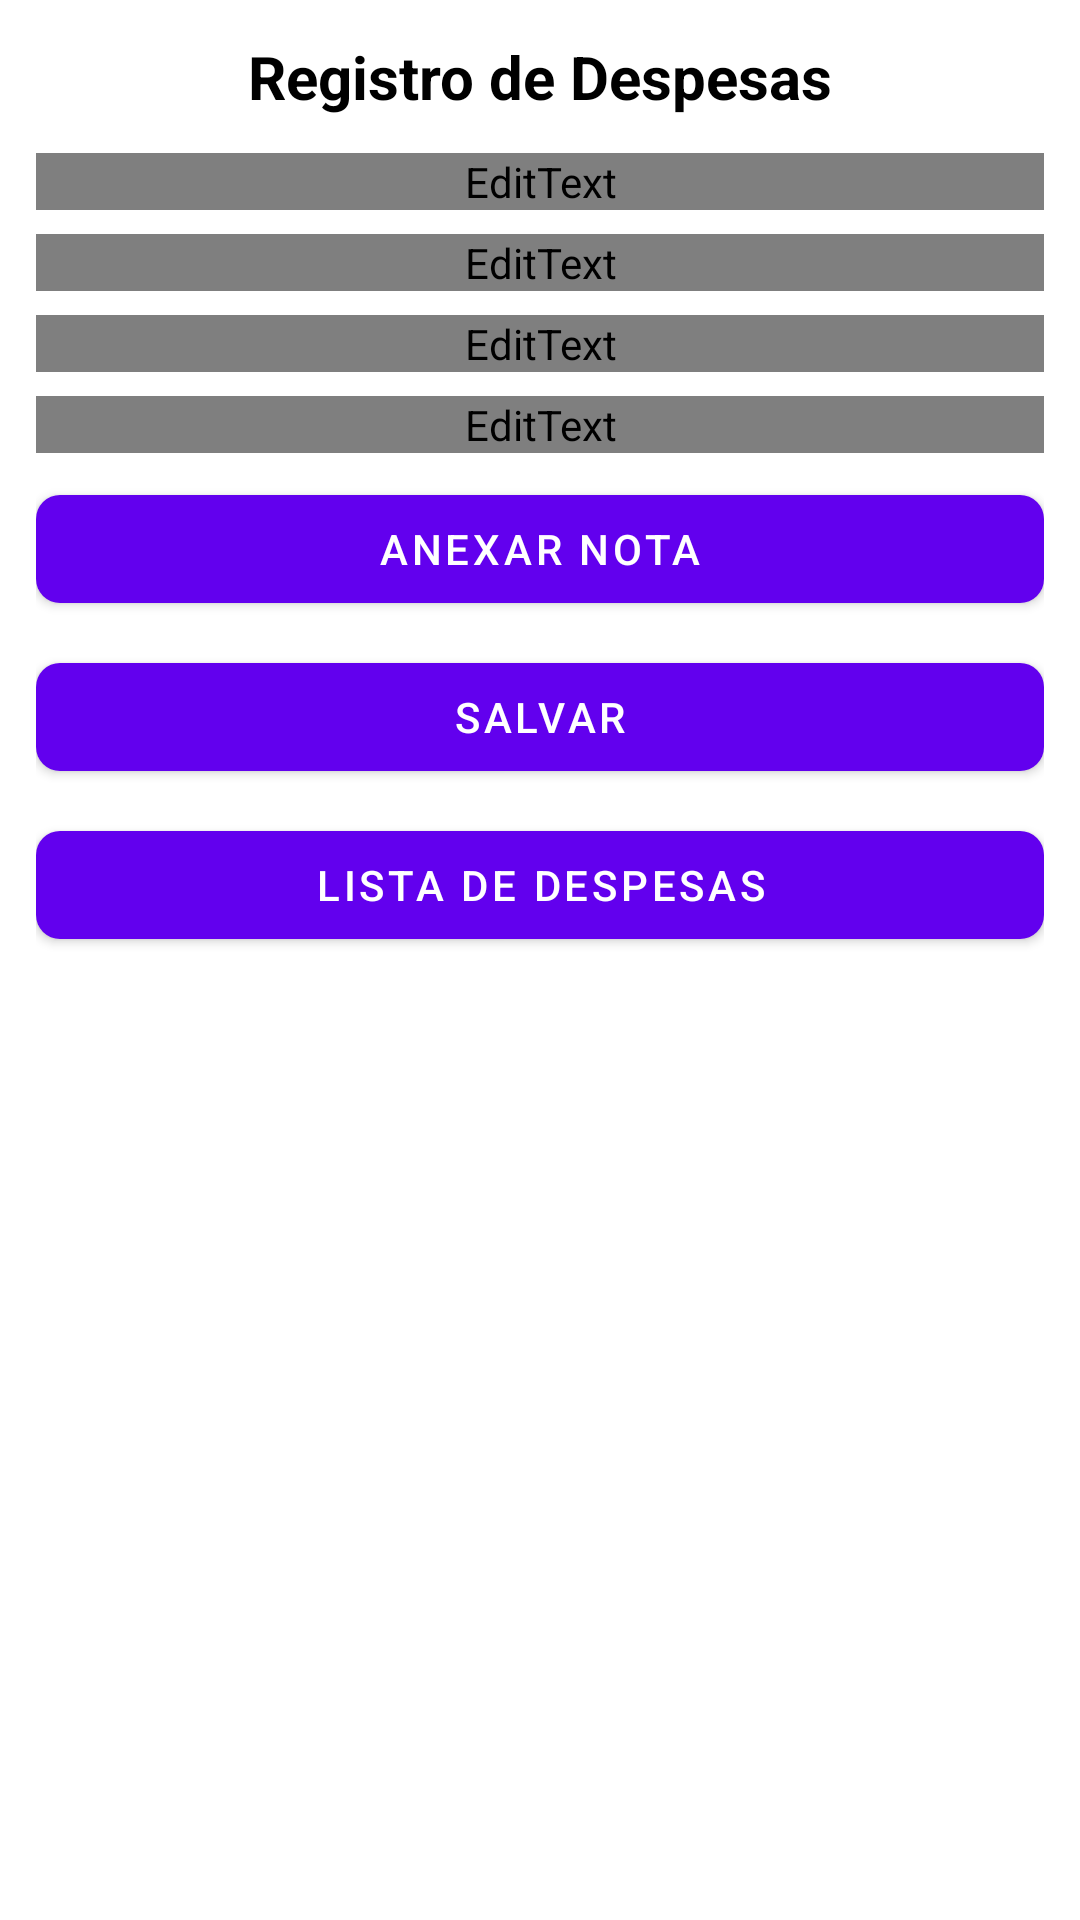

Layout XML and referenced resources for this Android screen:
<!-- AndroidManifest.xml: application theme AppTheme -->
<!-- res/layout/activity_registro_despesas.xml -->
<?xml version="1.0" encoding="utf-8"?>
<ScrollView xmlns:android="http://schemas.android.com/apk/res/android"
    android:layout_width="match_parent"
    android:layout_height="match_parent">

    <LinearLayout
        android:layout_width="match_parent"
        android:layout_height="wrap_content"
        android:orientation="vertical"
        android:padding="12dp">

        <TextView
            android:layout_width="match_parent"
            android:layout_height="wrap_content"
            android:text="Registro de Despesas"
            android:textAlignment="center"
            android:textSize="20sp"
            android:textStyle="bold"
            android:layout_marginBottom="12dp"/>

        <EditText
            android:id="@+id/editDataHoraDespesa"
            android:layout_width="match_parent"
            android:layout_height="wrap_content"
            android:hint="Data e Hora"
            android:focusable="false"
            android:clickable="true"
            android:layout_marginBottom="8dp"/>

        <EditText
            android:id="@+id/editNomeDespesa"
            android:layout_width="match_parent"
            android:layout_height="wrap_content"
            android:hint="Nome da Despesa"
            android:layout_marginBottom="8dp"/>

        <EditText
            android:id="@+id/editDescricaoDespesa"
            android:layout_width="match_parent"
            android:layout_height="wrap_content"
            android:hint="Descrição"
            android:layout_marginBottom="8dp"/>

        <EditText
            android:id="@+id/editValorDespesa"
            android:layout_width="match_parent"
            android:layout_height="wrap_content"
            android:hint="Valor"
            android:inputType="numberDecimal"
            android:layout_marginBottom="8dp"/>

        <Button
            android:id="@+id/btnAnexarNota"
            android:layout_width="match_parent"
            android:layout_height="wrap_content"
            android:text="Anexar Nota"
            android:layout_marginBottom="8dp"/>

        <Button
            android:id="@+id/btnSalvarDespesa"
            android:layout_width="match_parent"
            android:layout_height="wrap_content"
            android:text="Salvar"
            android:layout_marginBottom="8dp"/>

        <Button
            android:id="@+id/btnListaDespesas"
            android:layout_width="match_parent"
            android:layout_height="wrap_content"
            android:text="Lista de Despesas"
            android:layout_marginBottom="8dp"/>
    </LinearLayout>
</ScrollView>
<!-- resources referenced by this layout -->
<resources>
  <style name="AppTheme" parent="Theme.MaterialComponents.DayNight.DarkActionBar">
          <item name="colorPrimary">@color/colorPrimary</item>
          <item name="colorPrimaryDark">@color/black</item>
          <item name="colorAccent">@color/black</item>
          <item name="android:windowBackground">@color/white</item>
          <item name="android:textColor">@color/black</item>
          <item name="android:textColorPrimary">@color/corTitulo</item>
  
          
          <item name="materialButtonStyle">@style/Widget.Domus.Button</item>
          <item name="textInputStyle">@style/Widget.Domus.TextInputLayout</item>
      </style>
  <style name="Widget.Domus.Button" parent="Widget.MaterialComponents.Button">
          <item name="backgroundTint">@color/colorPrimary</item>
          <item name="android:textColor">@color/white</item>
          <item name="cornerRadius">8dp</item>
      </style>
  <style name="Widget.Domus.TextInputLayout" parent="Widget.MaterialComponents.TextInputLayout.OutlinedBox">
          <item name="boxBackgroundColor">@color/white</item>
          <item name="boxStrokeColor">@color/colorPrimary</item>
          <item name="hintTextColor">@color/colorPrimary</item>
          <item name="android:textColorHint">@color/colorPrimary</item>
      </style>
  <!-- not gathered from this repository: default colours our renderer supplied (Android Studio template values) -->
  <color name="black">#FF000000</color>
  <color name="white">#FFFFFFFF</color>
  <color name="colorPrimary">#FF6200EE</color>
</resources>
